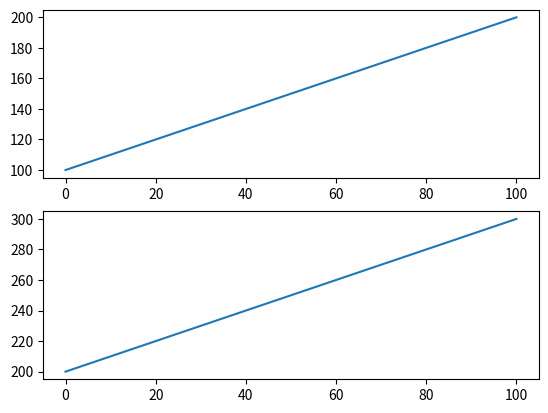

Python code for this plot:
#!/usr/bin/env python3

import matplotlib.pyplot as plt
import numpy as np

data = np.arange(100, 201)
plt.subplot(2,1,1) # show multi graphs
plt.plot(data)

data2 = np.arange(200, 301)
# plt.figure()
plt.subplot(2,1,2) # show multi graphs
plt.plot(data2
        )

plt.show()
